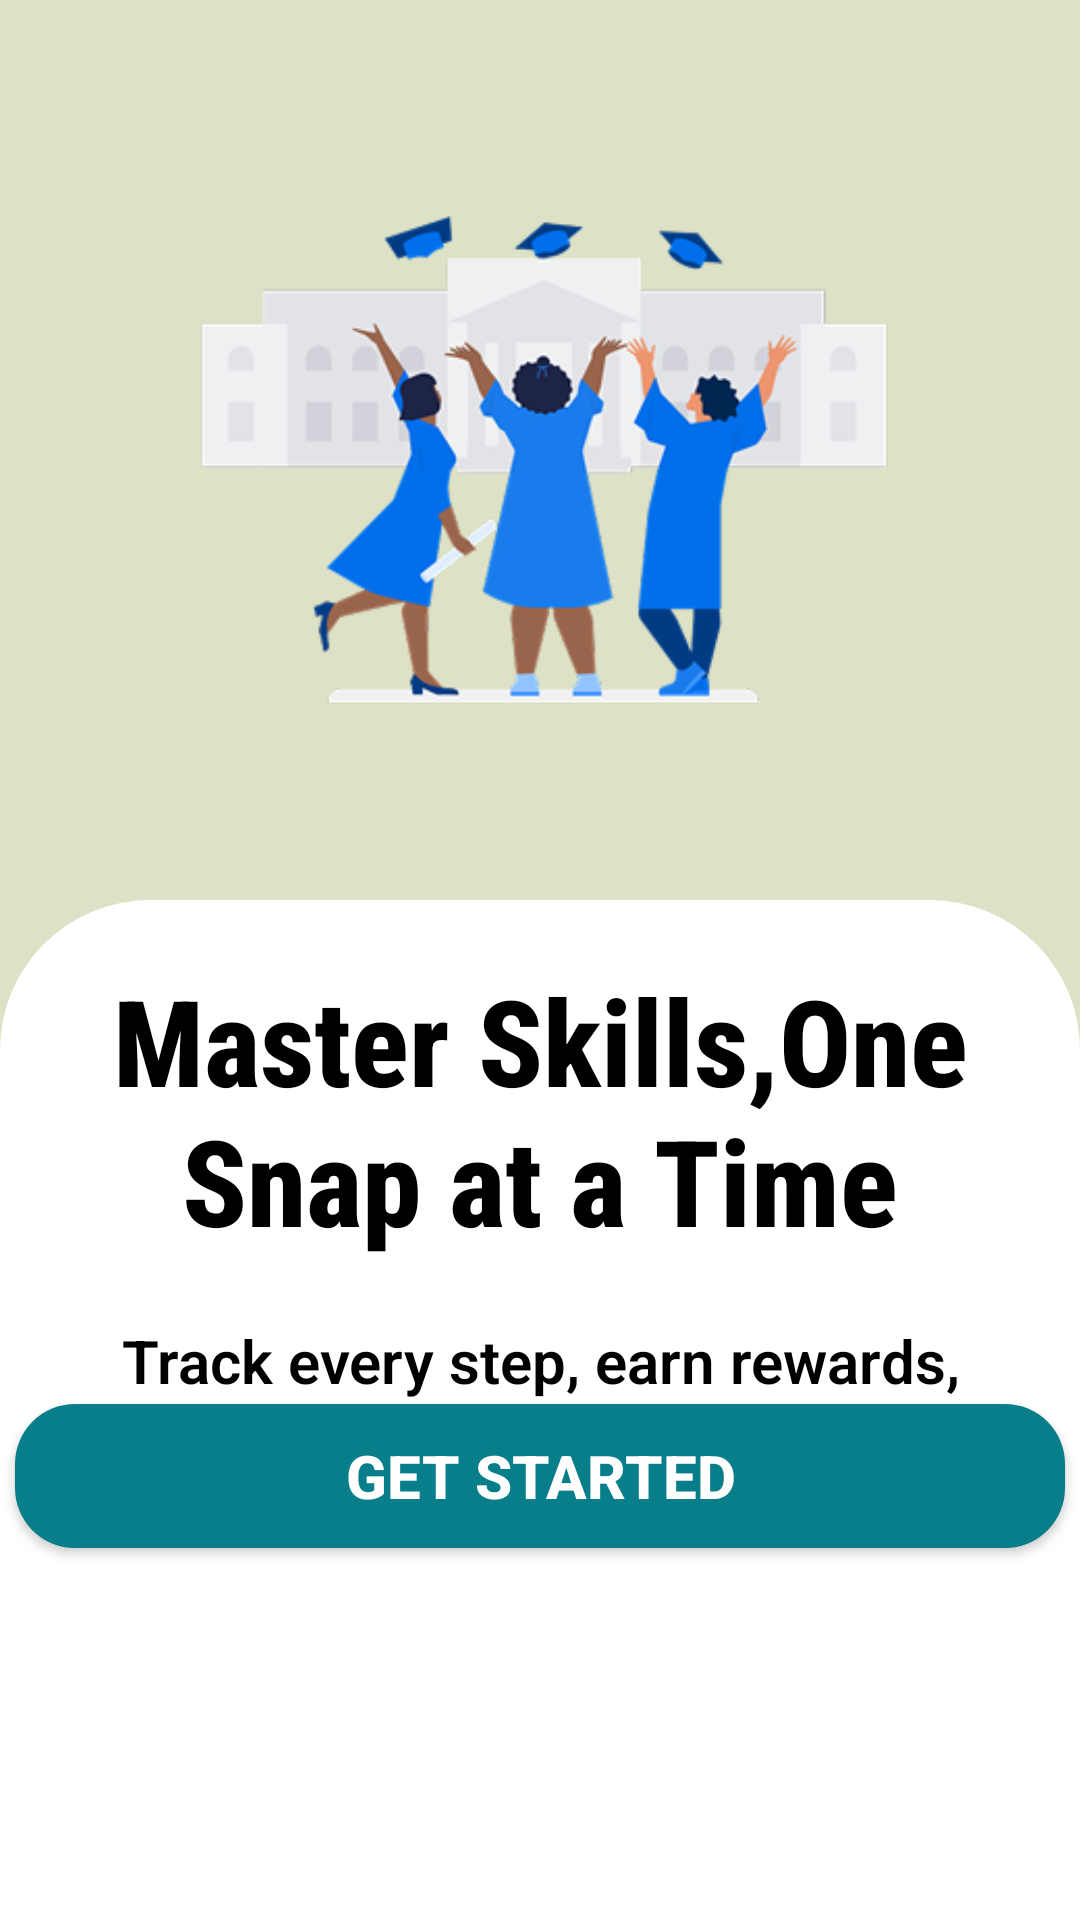

The Android layout XML behind this screen, and the referenced resources:
<!-- AndroidManifest.xml: application theme Theme.Skill_snap -->
<!-- res/layout/activity_onboard3.xml -->
<?xml version="1.0" encoding="utf-8"?>
<androidx.constraintlayout.widget.ConstraintLayout xmlns:android="http://schemas.android.com/apk/res/android"
    xmlns:app="http://schemas.android.com/apk/res-auto"
    xmlns:tools="http://schemas.android.com/tools"
    android:id="@+id/main"
    android:layout_width="match_parent"
    android:layout_height="match_parent"
    tools:context=".Onboard1"
    android:background="@color/background">


    <LinearLayout
        android:layout_width="match_parent"
        android:layout_height="match_parent"
        android:orientation="vertical">

        <androidx.constraintlayout.widget.ConstraintLayout
            android:layout_width="match_parent"
            android:layout_height="300dp">

            <ImageView
                android:id="@+id/imageView"
                android:layout_width="250dp"
                android:layout_height="300dp"
                android:src="@drawable/ob3"
                app:layout_constraintEnd_toEndOf="parent"
                app:layout_constraintStart_toStartOf="parent"
                app:layout_constraintTop_toTopOf="parent"
                tools:srcCompat="@drawable/ob3" />
        </androidx.constraintlayout.widget.ConstraintLayout>

        <androidx.constraintlayout.widget.ConstraintLayout
            android:layout_width="match_parent"
            android:layout_height="match_parent">

            <ImageView
                android:id="@+id/imageView2"
                android:layout_width="match_parent"
                android:layout_height="0dp"
                android:src="@drawable/bottomcard_onboardscreen"
                app:layout_constraintBottom_toBottomOf="parent"
                app:layout_constraintTop_toTopOf="parent"
                tools:srcCompat="@drawable/bottomcard_onboardscreen" />

            <TextView
                android:id="@+id/textView"
                android:layout_width="wrap_content"
                android:layout_height="wrap_content"
                android:layout_marginTop="20dp"
                android:fontFamily="sans-serif-condensed-medium"
                android:text="@string/onboard1txt"
                android:textAlignment="center"
                android:textColor="@color/black"
                android:textSize="40dp"
                android:textStyle="bold"
                app:layout_constraintEnd_toEndOf="parent"
                app:layout_constraintStart_toStartOf="parent"
                app:layout_constraintTop_toTopOf="@+id/imageView2" />

            <TextView
                android:id="@+id/textView2"
                android:layout_width="wrap_content"
                android:layout_height="wrap_content"
                android:layout_marginTop="20dp"
                android:fontFamily="sans-serif-light"
                android:text="@string/onboard3txt"
                android:textAlignment="center"
                android:textSize="20dp"
                android:textStyle="bold"
                android:textColor="@color/black"
                app:layout_constraintEnd_toEndOf="parent"
                app:layout_constraintStart_toStartOf="parent"
                app:layout_constraintTop_toBottomOf="@+id/textView" />

            <androidx.appcompat.widget.AppCompatButton
                android:id="@+id/getstarted"
                android:layout_width="350dp"
                android:layout_height="wrap_content"
                android:layout_marginBottom="124dp"
                android:background="@drawable/btn"
                android:text="Get Started"
                android:textColor="@color/white"
                android:textSize="20dp"
                android:textStyle="bold"
                app:layout_constraintBottom_toBottomOf="parent"
                app:layout_constraintEnd_toEndOf="parent"
                app:layout_constraintStart_toStartOf="parent" />


        </androidx.constraintlayout.widget.ConstraintLayout>

    </LinearLayout>
</androidx.constraintlayout.widget.ConstraintLayout>
<!-- resources referenced by this layout -->
<resources>
  <color name="background">#DDE2C6</color>
  <color name="black">#FF000000</color>
  <color name="white">#FFFFFFFF</color>
  <!-- drawable bottomcard_onboardscreen (drawable) -->
  <?xml version="1.0" encoding="utf-8"?>
  <selector xmlns:android="http://schemas.android.com/apk/res/android">
  <item >
      <shape android:shape="rectangle">
          <solid android:color="@color/white"/>
          <corners android:topRightRadius="50dp" android:topLeftRadius="50dp"/>
      </shape>
  </item>
  </selector>
  <!-- drawable btn (drawable) -->
  <?xml version="1.0" encoding="utf-8"?>
  <selector xmlns:android="http://schemas.android.com/apk/res/android">
  <item>
      <shape android:shape="rectangle">
          <corners android:radius="20dp"/>
          <solid android:color="@color/secondary"/>
      </shape>
  </item>
  </selector>
  <!-- drawable ob3: png bitmap (drawable-hdpi, 35118 bytes) -->
  <string name="onboard1txt">Master Skills,One\nSnap at a Time</string>
  <string name="onboard3txt">Track every step, earn rewards,\n and become the master\nyou’re meant to be.</string>
  <style name="Theme.Skill_snap" parent="Base.Theme.Skill_snap" />
  <color name="secondary">#087E8B</color>
  <style name="Base.Theme.Skill_snap" parent="Theme.Material3.DayNight.NoActionBar">
          
  
          
      </style>
</resources>
